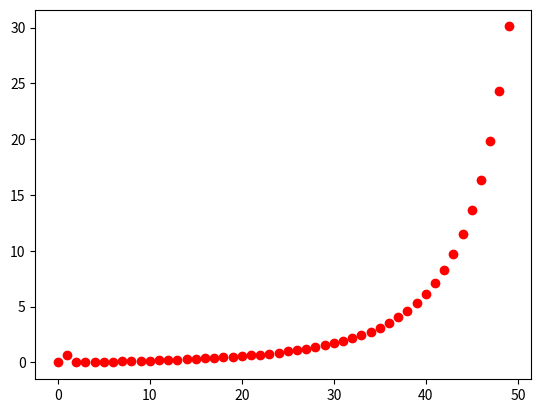

Generate this figure with matplotlib:
from matplotlib import pyplot as plt
from math import log


# first stage
def a_and_b(n):
    a = [n, n]
    b = [n, n]
    for i in range(2, n // 2):
        a.append(n - i / 3 - (n - i + 1) * 2 * i / 3 / a[-1])
        b.append(n + b[-1] * 2 * i / 3 / a[i - 1])
    return a, b


def expected_times(n, l, a, b):
    t = [0] * (l + 1)
    t[l] = b[l] / a[l]
    for i in reversed(range(l)):
        t[i] = (b[i] + (n - i) * t[i + 1]) / a[i]
    return t


def max_times(n):
    a, b = a_and_b(n)
    t = [0, 1]
    for l in range(2, n // 2):
        t.append(expected_times(n, l, a, b)[0])
    return t


def drift_result(n):
    return [(3 * n - 3 * l + 3) / (3 * n - 4 * l + 3) * n * log(n/ (n - l)) for l in range(n // 2)]


def compare_solutions(n=1000):
    l = list(range(n // 2))
    plt.plot(l, drift_result(n), 'ro', label='drift')
    plt.plot(l, max_times(n), 'bo', label='exact solution')
    plt.legend()
    plt.show()



n = 100
_, b = a_and_b(n)
b_1 = [n * (1 + 2 * i / (3 * n - 5 * i)) - b[i] for i in range(n // 2)]
# b_deriv = [b_1[i] - b_1[i - 1] for i in range(1, n // 2)]
# plt.plot(range(n//2), b, 'bo')
plt.plot(range(n//2), b_1, 'ro')
plt.show()